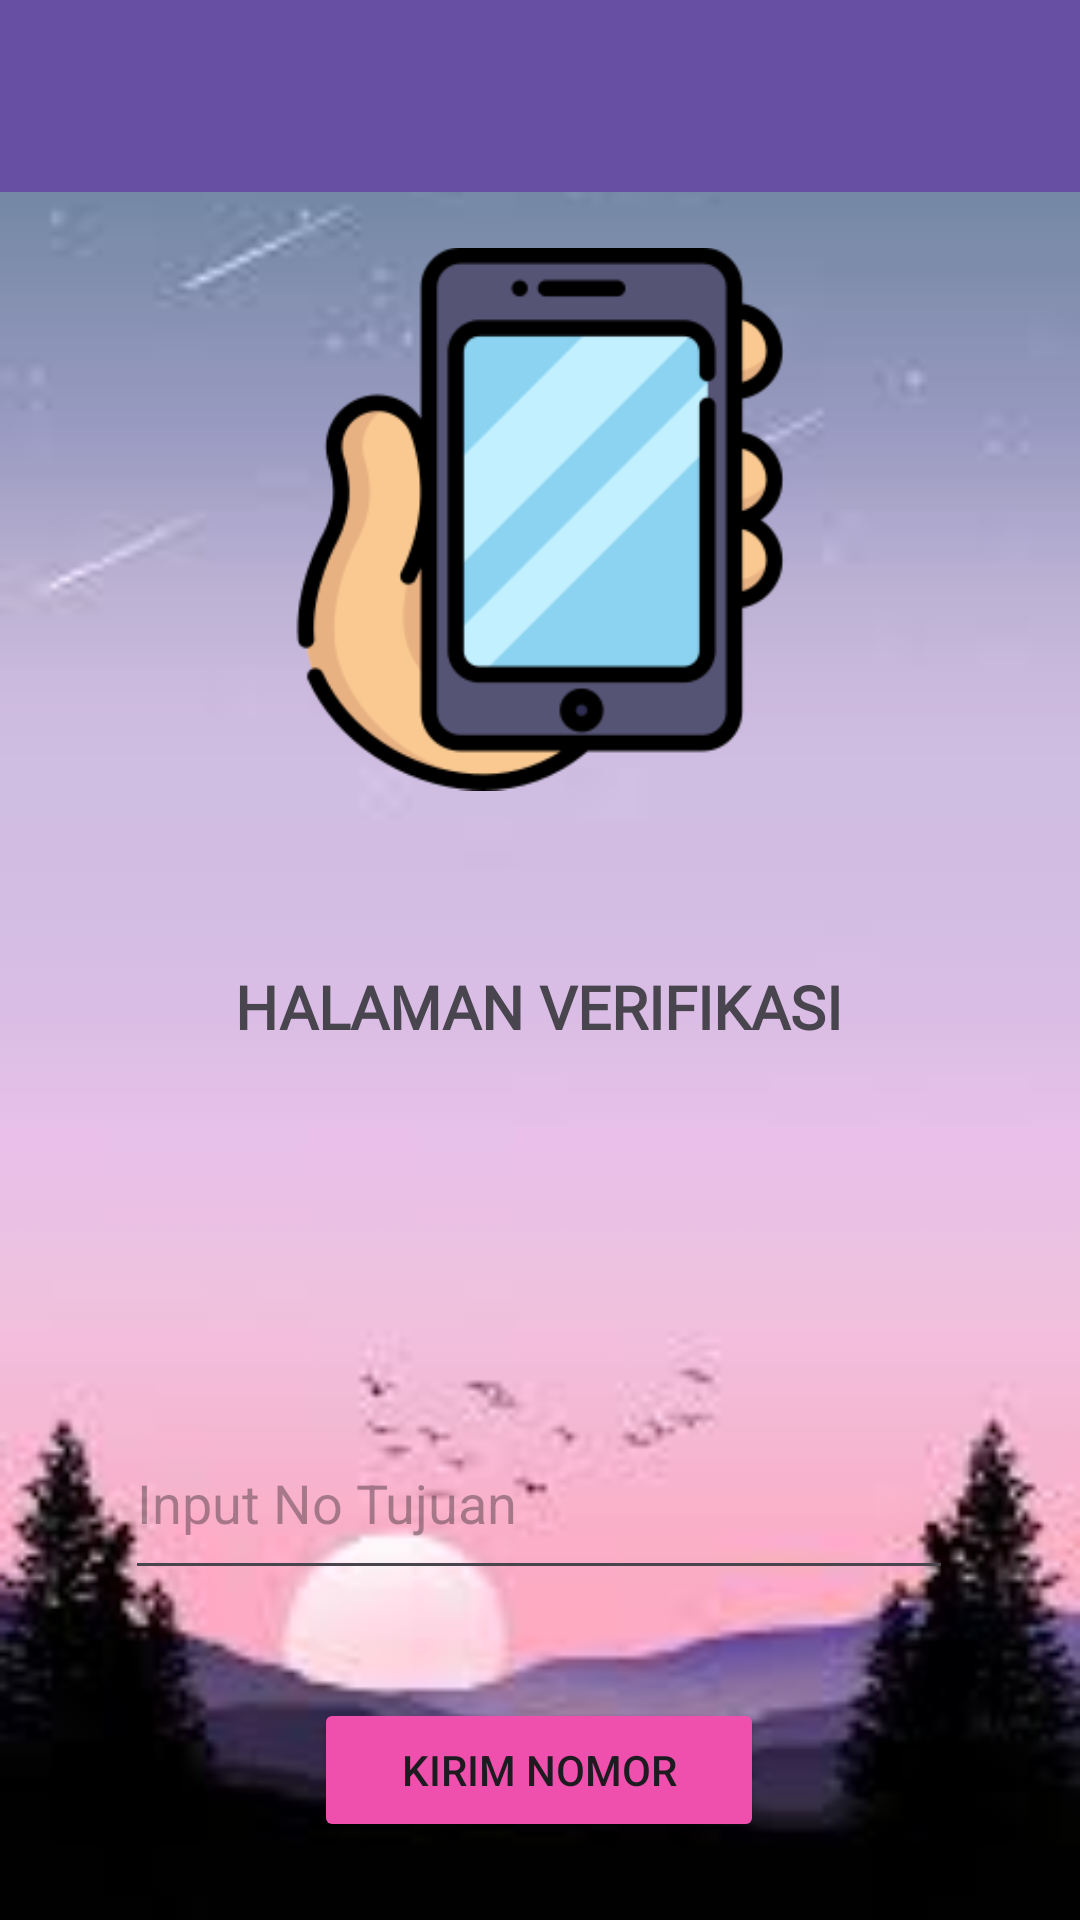

Reconstruct the res/layout file that produces this screen, plus the resources it refers to.
<!-- AndroidManifest.xml: application theme Theme.Alfiqapps -->
<!-- res/layout/activity_third.xml -->
<?xml version="1.0" encoding="utf-8"?>
<androidx.constraintlayout.widget.ConstraintLayout xmlns:android="http://schemas.android.com/apk/res/android"
    xmlns:app="http://schemas.android.com/apk/res-auto"
    xmlns:tools="http://schemas.android.com/tools"
    android:id="@+id/main"
    android:layout_width="match_parent"
    android:layout_height="match_parent"
    android:background="@drawable/background"
    tools:context=".Home.pertemuan_3.ThirdActivity">

    <Button
        android:id="@+id/btnKirim"
        android:layout_width="150dp"
        android:layout_height="wrap_content"
        android:layout_marginTop="36dp"
        android:backgroundTint="#EF50AE"
        android:text="Kirim Nomor"
        app:layout_constraintEnd_toEndOf="parent"
        app:layout_constraintHorizontal_bias="0.498"
        app:layout_constraintStart_toStartOf="parent"
        app:layout_constraintTop_toBottomOf="@+id/inputNoTujuan" />

    <EditText
        android:id="@+id/inputNoTujuan"
        android:layout_width="276dp"
        android:layout_height="61dp"
        android:layout_marginTop="120dp"
        android:ems="10"
        android:hint="Input No Tujuan"
        android:inputType="text"
        app:layout_constraintEnd_toEndOf="parent"
        app:layout_constraintHorizontal_bias="0.496"
        app:layout_constraintStart_toStartOf="parent"
        app:layout_constraintTop_toBottomOf="@+id/textView2" />

    <ImageView
        android:id="@+id/imageView"
        android:layout_width="181dp"
        android:layout_height="186dp"
        android:layout_marginTop="80dp"
        android:src="@drawable/lgohp"
        app:layout_constraintEnd_toEndOf="parent"
        app:layout_constraintStart_toStartOf="parent"
        app:layout_constraintTop_toTopOf="parent" />

    <TextView
        android:id="@+id/textView2"
        android:layout_width="wrap_content"
        android:layout_height="wrap_content"
        android:layout_marginTop="56dp"
        android:fontFamily="@font/trispacefont"
        android:text="@string/halaman"
        android:textSize="20dp"
        android:textStyle="bold"
        app:layout_constraintEnd_toEndOf="parent"
        app:layout_constraintHorizontal_bias="0.497"
        app:layout_constraintStart_toStartOf="parent"
        app:layout_constraintTop_toBottomOf="@+id/imageView" />

    <androidx.appcompat.widget.Toolbar
        android:id="@+id/toolbar"
        android:layout_width="match_parent"
        android:layout_height="?attr/actionBarSize"
        android:background="?attr/colorPrimary"
        app:titleTextColor="@android:color/white"
        app:subtitleTextColor="@android:color/white"
        app:layout_constraintTop_toTopOf="parent"
        app:layout_constraintStart_toStartOf="parent"
        app:layout_constraintEnd_toEndOf="parent" />

</androidx.constraintlayout.widget.ConstraintLayout>
<!-- resources referenced by this layout -->
<resources>
  <!-- drawable background: jpeg bitmap (drawable, 3571 bytes) -->
  <!-- drawable lgohp: png bitmap (drawable, 12401 bytes) -->
  <string name="halaman">HALAMAN VERIFIKASI</string>
  <style name="Theme.Alfiqapps" parent="Base.Theme.Alfiqapps" />
  <style name="Base.Theme.Alfiqapps" parent="Theme.Material3.DayNight.NoActionBar">
          
          
      </style>
</resources>
